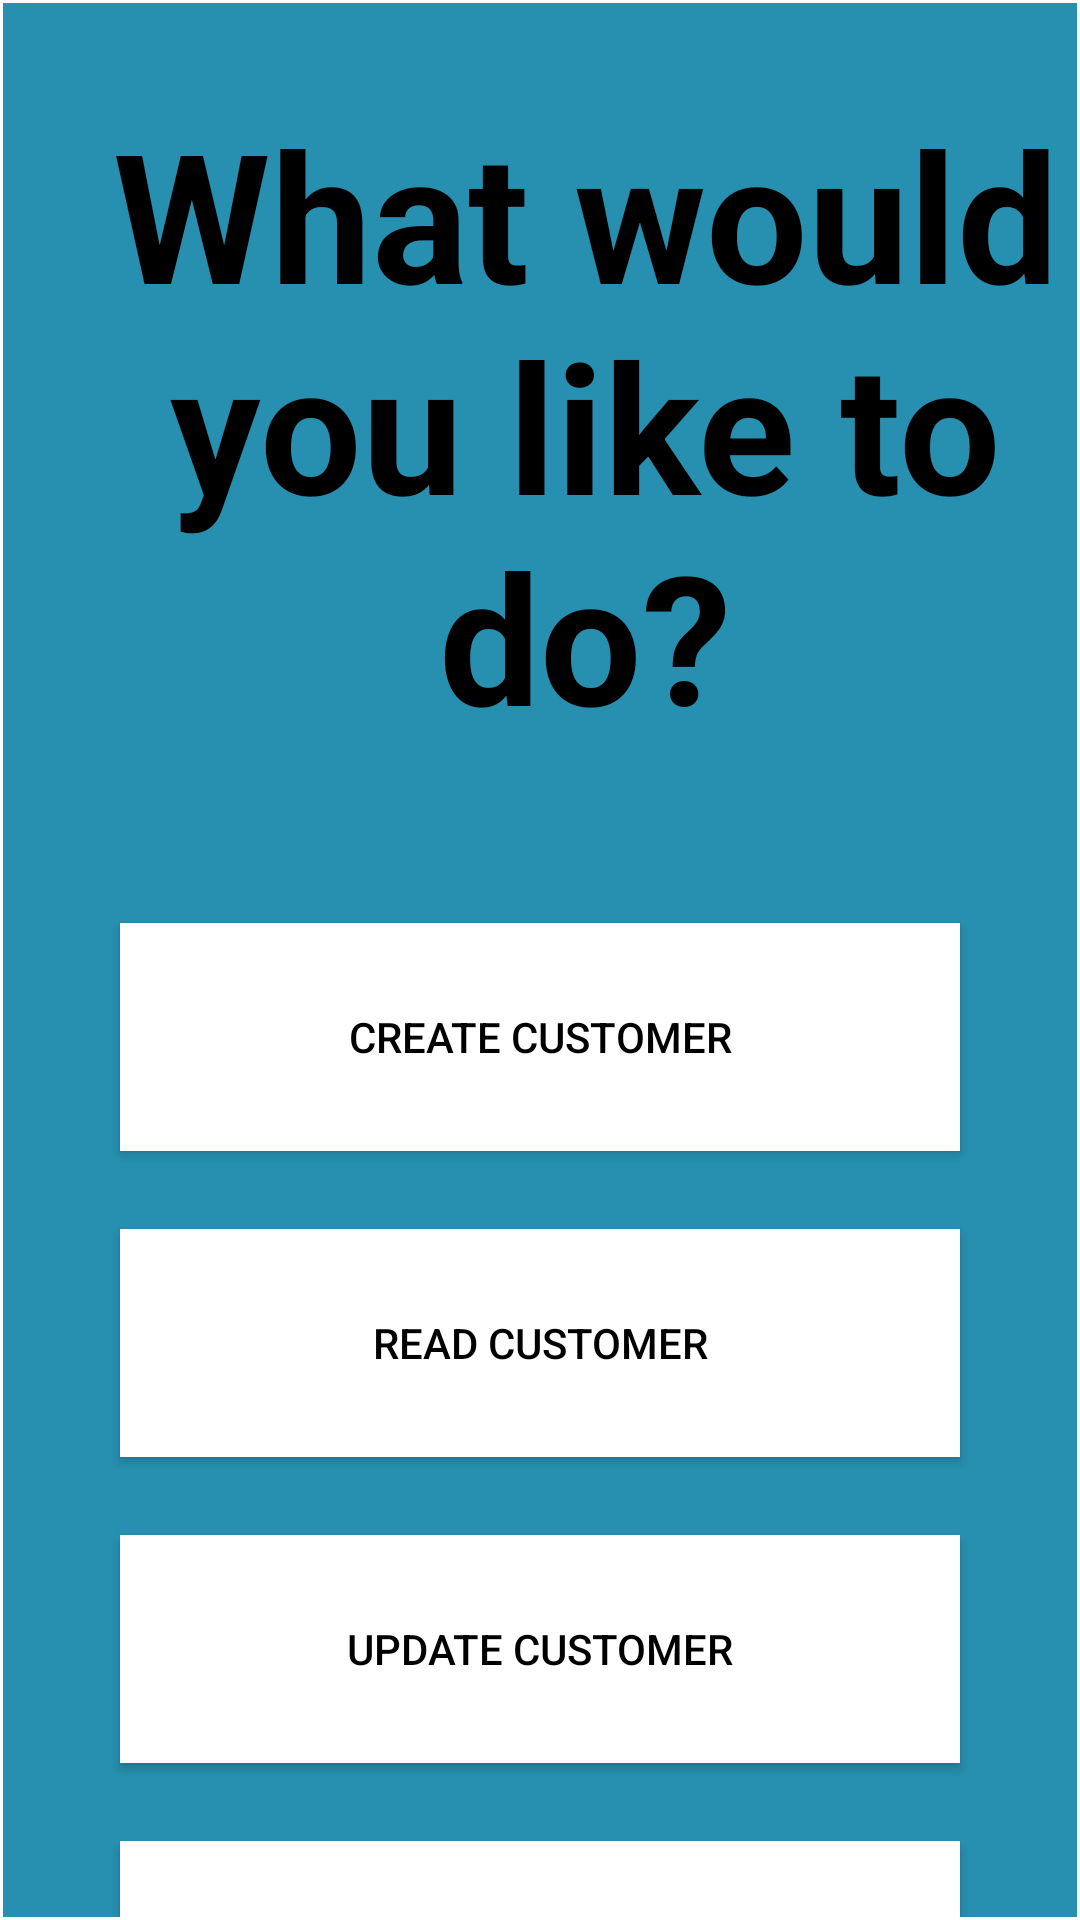

Here is an Android app screen rendered from its layout file. Give the layout XML and the strings, colors and styles it references.
<!-- AndroidManifest.xml: application theme Theme.ShuttleSmartApp -->
<!-- res/layout/activity_customer_manager.xml -->
<?xml version="1.0" encoding="utf-8"?>
<androidx.constraintlayout.widget.ConstraintLayout xmlns:android="http://schemas.android.com/apk/res/android"
    xmlns:app="http://schemas.android.com/apk/res-auto"
    xmlns:tools="http://schemas.android.com/tools"
    android:layout_width="match_parent"
    android:layout_height="match_parent"
    android:orientation="vertical">

    <LinearLayout
        android:layout_width="fill_parent"
        android:layout_height="fill_parent"
        android:layout_marginStart="1dp"
        android:layout_marginTop="1dp"
        android:layout_marginEnd="1dp"
        android:layout_marginBottom="1dp"
        android:background="#2790b0"
        android:orientation="vertical"
        app:layout_constraintBottom_toBottomOf="parent"
        app:layout_constraintEnd_toEndOf="parent"
        app:layout_constraintStart_toStartOf="parent"
        app:layout_constraintTop_toTopOf="parent">



        <TextView
            android:id="@+id/textView2"
            android:layout_width="match_parent"
            android:layout_height="wrap_content"
            android:layout_marginLeft="30dp"
            android:layout_marginTop="30dp"
            android:text="What would you like to do?"
            android:textAlignment="center"
            android:textColor="@color/black"
            android:textSize="60sp"
            android:textStyle="bold" />


        <Button
            android:id="@+id/btnCreateCustomer"
            android:layout_width="280dp"
            android:layout_height="76dp"
            android:layout_gravity="center"
            android:layout_marginTop="56dp"
            android:background="#000000"
            android:text="Create Customer"
            android:textColor="@color/black"
            app:backgroundTint="#FFFFFF"
            app:elevation="50dp"
            app:icon="@drawable/icons8_about_24"
            app:iconTint="#000000" />

        <Button
            android:id="@+id/btnReadCustomer"
            android:layout_width="280dp"
            android:layout_height="76dp"
            android:layout_gravity="center"
            android:layout_marginTop="26dp"
            android:background="#000000"
            android:text="Read Customer"
            android:textColor="@color/black"
            app:backgroundTint="#FFFFFF"
            app:elevation="60dp"
            app:icon="@drawable/icons8_about_24"
            app:iconSize="30dp"
            app:iconTint="#000000" />

        <Button
            android:id="@+id/btnUpdateCustomer"
            android:layout_width="280dp"
            android:layout_height="76dp"
            android:layout_gravity="center"
            android:layout_marginTop="26dp"
            android:background="#000000"
            android:text="Update Customer"
            android:textColor="@color/black"
            app:backgroundTint="#FFFFFF"
            app:elevation="60dp"
            app:icon="@drawable/icons8_about_24"
            app:iconSize="30dp"
            app:iconTint="#000000" />

        <Button
            android:id="@+id/btnDeleteCustomer"
            android:layout_width="280dp"
            android:layout_height="76dp"
            android:layout_gravity="center"
            android:layout_marginTop="26dp"
            android:background="#000000"
            android:text="Delete Customer"
            android:textColor="@color/black"
            app:backgroundTint="#FFFFFF"
            app:elevation="60dp"
            app:icon="@drawable/icons8_about_24"
            app:iconSize="30dp"
            app:iconTint="#000000" />

        <Button
            android:id="@+id/btnGetAllCustomers"
            android:layout_width="280dp"
            android:layout_height="76dp"
            android:layout_gravity="center"
            android:layout_marginTop="26dp"
            android:background="#000000"
            android:text="Get all Customers"
            android:textColor="@color/black"
            app:backgroundTint="#FFFFFF"
            app:elevation="60dp"
            app:icon="@drawable/icons8_about_24"
            app:iconSize="30dp"
            app:iconTint="#000000" />


    </LinearLayout>
</androidx.constraintlayout.widget.ConstraintLayout>
<!-- resources referenced by this layout -->
<resources>
  <style name="Theme.ShuttleSmartApp" parent="Theme.MaterialComponents.DayNight.DarkActionBar">
          
          <item name="colorPrimary">@color/purple_500</item>
          <item name="colorPrimaryVariant">@color/purple_700</item>
          <item name="colorOnPrimary">@color/white</item>
          
          <item name="colorSecondary">@color/teal_200</item>
          <item name="colorSecondaryVariant">@color/teal_700</item>
          <item name="colorOnSecondary">@color/black</item>
          
          <item name="android:statusBarColor" tools:targetApi="l">?attr/colorPrimaryVariant</item>
          
      </style>
  <!-- not gathered from this repository: default colours our renderer supplied (Android Studio template values) -->
  <color name="purple_500">#FF6200EE</color>
  <color name="purple_700">#FF3700B3</color>
  <color name="teal_200">#FF03DAC5</color>
  <color name="teal_700">#FF018786</color>
  <color name="black">#FF000000</color>
  <color name="white">#FFFFFFFF</color>
</resources>
